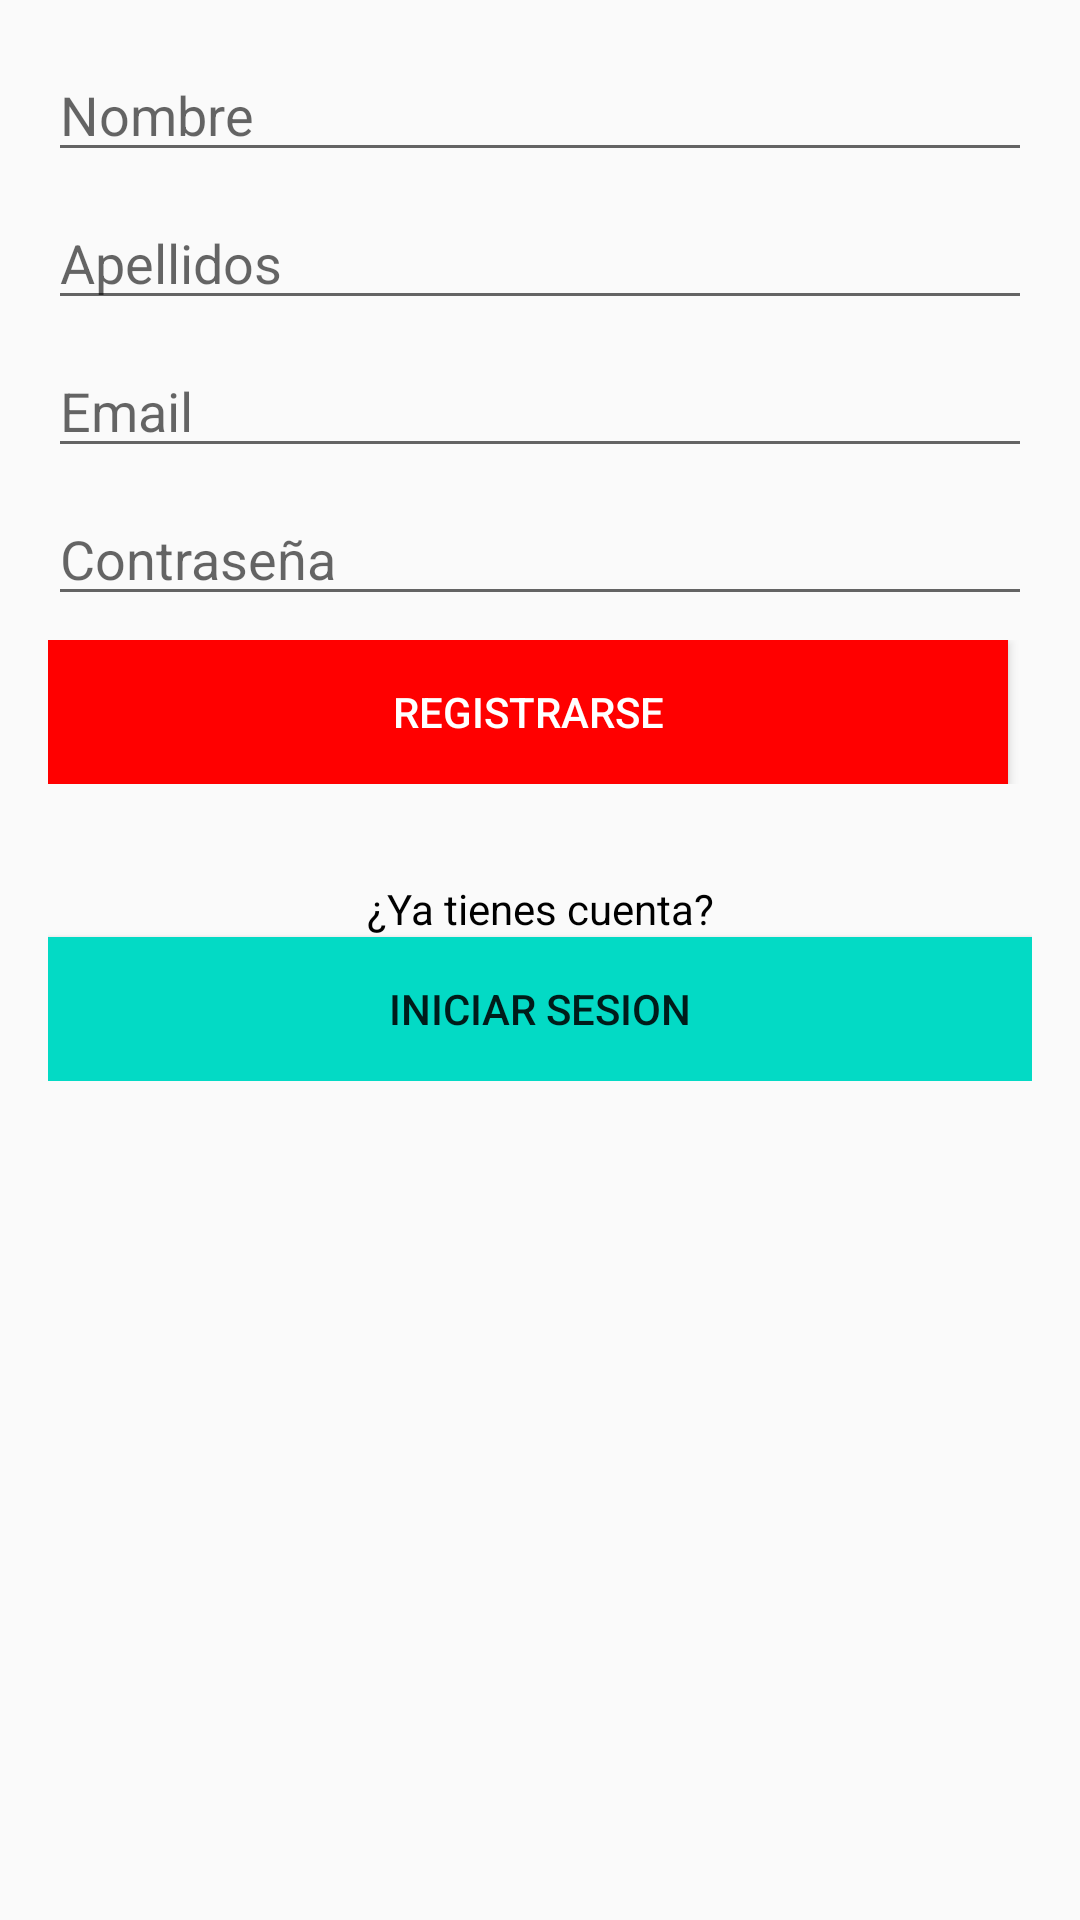

Reconstruct the res/layout file that produces this screen, plus the resources it refers to.
<!-- AndroidManifest.xml: application theme AppTheme -->
<!-- res/layout/activity_register.xml -->
<?xml version="1.0" encoding="utf-8"?>
<androidx.constraintlayout.widget.ConstraintLayout xmlns:android="http://schemas.android.com/apk/res/android"
    xmlns:app="http://schemas.android.com/apk/res-auto"
    xmlns:tools="http://schemas.android.com/tools"
    android:layout_width="match_parent"
    android:layout_height="match_parent"
    tools:context=".RegisterActivity">

    <LinearLayout
        android:layout_width="0dp"
        android:layout_height="wrap_content"
        android:layout_marginStart="16dp"
        android:layout_marginTop="16dp"
        android:layout_marginEnd="16dp"
        android:orientation="vertical"
        app:layout_constraintEnd_toEndOf="parent"
        app:layout_constraintStart_toStartOf="parent"
        app:layout_constraintTop_toTopOf="parent">

        <EditText
            android:id="@+id/nameEditText"
            android:layout_width="match_parent"
            android:layout_height="wrap_content"
            android:ems="10"
            android:hint="Nombre"
            android:inputType="textPersonName" />

        <Space
            android:layout_width="match_parent"
            android:layout_height="8dp" />

        <EditText
            android:id="@+id/lastEditText"
            android:layout_width="match_parent"
            android:layout_height="wrap_content"
            android:ems="10"
            android:hint="Apellidos"
            android:inputType="textPersonName" />

        <Space
            android:layout_width="match_parent"
            android:layout_height="8dp" />

        <EditText
            android:id="@+id/emailEditTextRegister"
            android:layout_width="match_parent"
            android:layout_height="wrap_content"
            android:ems="10"
            android:hint="Email"
            android:inputType="textEmailAddress" />

        <Space
            android:layout_width="match_parent"
            android:layout_height="8dp" />

        <EditText
            android:id="@+id/paswordEditTextRegister"
            android:layout_width="match_parent"
            android:layout_height="wrap_content"
            android:ems="10"
            android:hint="Contraseña"
            android:inputType="textPassword" />

        <Space
            android:layout_width="match_parent"
            android:layout_height="8dp" />

        <LinearLayout
            android:layout_width="match_parent"
            android:layout_height="match_parent"
            android:orientation="horizontal">

            <Button
                android:id="@+id/signUpButton"
                android:layout_width="wrap_content"
                android:layout_height="wrap_content"
                android:layout_weight="1"
                android:background="@color/colorPrimary"
                android:text="Registrarse"
                android:textColor="#FFFFFF" />

            <Space
                android:layout_width="8dp"
                android:layout_height="wrap_content" />

        </LinearLayout>

        <LinearLayout
            android:layout_width="match_parent"
            android:layout_height="match_parent"
            android:orientation="vertical">

            <Space
                android:layout_width="match_parent"
                android:layout_height="32dp" />

            <TextView
                android:id="@+id/textView3"
                android:layout_width="match_parent"
                android:layout_height="wrap_content"
                android:layout_weight="1"
                android:text="¿Ya tienes cuenta?"
                android:textAlignment="center"
                android:textColor="#000000" />

            <Button
                android:id="@+id/GoSignInButton"
                android:layout_width="match_parent"
                android:layout_height="wrap_content"
                android:layout_weight="1"
                android:background="@color/colorAccent"
                android:text="Iniciar Sesion" />

        </LinearLayout>
    </LinearLayout>
</androidx.constraintlayout.widget.ConstraintLayout>
<!-- resources referenced by this layout -->
<resources>
  <color name="colorAccent">#03DAC5</color>
  <color name="colorPrimary">#FF0000</color>
  <style name="AppTheme" parent="Theme.AppCompat.Light.DarkActionBar">
          
          <item name="colorPrimary">@color/colorPrimary</item>
          <item name="colorPrimaryDark">@color/colorPrimaryDark</item>
          <item name="colorAccent">@color/colorAccent</item>
      </style>
  <color name="colorPrimaryDark">#373a40</color>
</resources>
